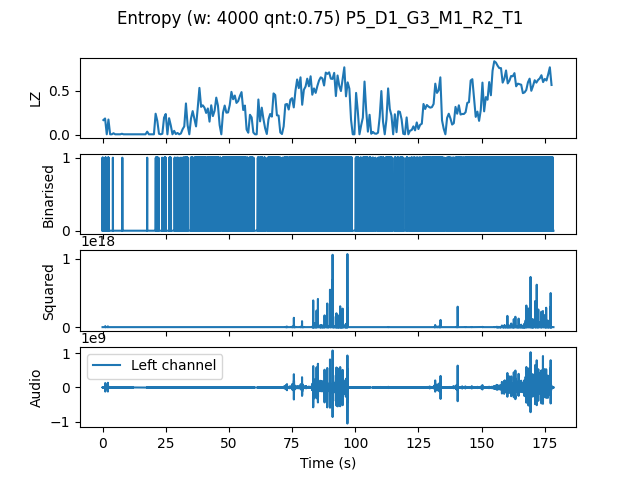

Values plotted in this chart, from the file beside it:
, t0, LZ, CTW
mean, 1070570, 0.3016, 0.3676
0.0, 0.0, 0.1675, 0.2804
0.6667, 0.6667, 0.1855, 0.2437
1.333, 1.333, 0.005983, 0.0006453
2.0, 2.0, 0.1735, 0.2893
2.667, 2.667, 0.005983, 0.0006453
3.333, 3.333, 0.005983, 0.0006453
4.0, 4.0, 0.01795, 0.009769
4.667, 4.667, 0.005983, 0.0006453
5.333, 5.333, 0.005983, 0.0006453
6.0, 6.0, 0.005983, 0.0006453
6.667, 6.667, 0.005983, 0.0006453
7.333, 7.333, 0.01197, 0.00621
8.0, 8.0, 0.005983, 0.0006453
8.667, 8.667, 0.005983, 0.0006453
9.333, 9.333, 0.005983, 0.0006453
10.0, 10.0, 0.005983, 0.0006453
10.67, 10.67, 0.005983, 0.0006453
11.33, 11.33, 0.005983, 0.0006453
12.0, 12.0, 0.005983, 0.0006453
12.67, 12.67, 0.005983, 0.0006453
13.33, 13.33, 0.005983, 0.0006453
14.0, 14.0, 0.005983, 0.0006453
14.67, 14.67, 0.005983, 0.0006453
15.33, 15.33, 0.005983, 0.0006453
16.0, 16.0, 0.005983, 0.0006453
16.67, 16.67, 0.005983, 0.0006453
17.33, 17.33, 0.0359, 0.02178
18.0, 18.0, 0.005983, 0.0006453
18.67, 18.67, 0.005983, 0.0006453
19.33, 19.33, 0.005983, 0.0006453
20.0, 20.0, 0.005983, 0.0006453
20.67, 20.67, 0.2393, 0.3149
21.33, 21.33, 0.1585, 0.2058
22.0, 22.0, 0.01197, 0.003522
22.67, 22.67, 0.005983, 0.0006453
23.33, 23.33, 0.01197, 0.003522
24.0, 24.0, 0.1944, 0.436
24.67, 24.67, 0.2363, 0.3453
25.33, 25.33, 0.005983, 0.0006453
26.0, 26.0, 0.1885, 0.2042
26.67, 26.67, 0.1077, 0.1381
27.33, 27.33, 0.005983, 0.0006453
28.0, 28.0, 0.04487, 0.0709
28.67, 28.67, 0.008974, 0.003432
29.33, 29.33, 0.02094, 0.01898
30.0, 30.0, 0.005983, 0.0006453
30.67, 30.67, 0.01496, 0.008983
31.33, 31.33, 0.06282, 0.06368
32.0, 32.0, 0.09573, 0.1142
32.67, 32.67, 0.356, 0.3881
33.33, 33.33, 0.1077, 0.1224
34.0, 34.0, 0.005983, 0.0006453
34.67, 34.67, 0.1855, 0.2976
35.33, 35.33, 0.2692, 2.501
36.0, 36.0, 0.1825, 0.3328
36.67, 36.67, 0.09573, 0.1354
37.33, 37.33, 0.3051, 0.3767
38.0, 38.0, 0.5325, 0.6876
38.67, 38.67, 0.3171, 0.3645
... 208 more rows
